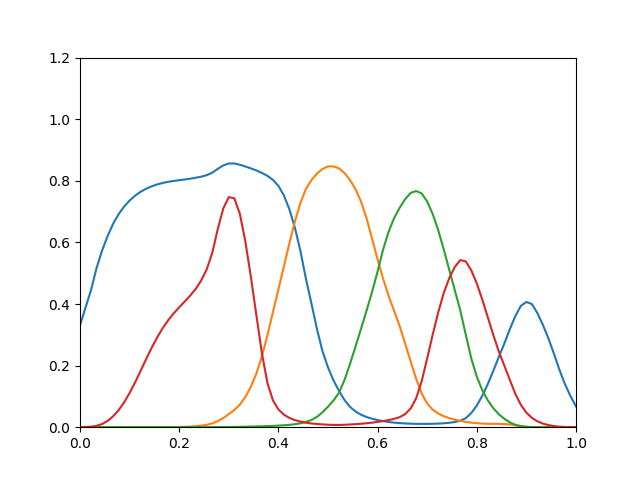

The table this chart was drawn from, first rows:
0.3311, 1.074e-22, 5.894e-20, 0.0004492
0.3883, 1.353e-19, 1.415e-17, 0.0008779
0.445, 4.819e-17, 1.278e-15, 0.001737
0.5165, 4.707e-15, 4.017e-14, 0.004503
0.5732, 1.916e-13, 6.768e-13, 0.01019
0.6201, 4.517e-12, 7.75e-12, 0.02033
0.66, 7.054e-11, 6.597e-11, 0.0353
0.6915, 9.148e-10, 4.658e-10, 0.05514
0.7163, 8.343e-09, 2.554e-09, 0.08048
0.736, 5.601e-08, 1.125e-08, 0.111
0.7517, 2.909e-07, 4.125e-08, 0.1457
0.7643, 1.219e-06, 1.294e-07, 0.183
0.7743, 4.265e-06, 3.56e-07, 0.221
0.7821, 1.282e-05, 8.76e-07, 0.2577
0.7882, 3.391e-05, 1.96e-06, 0.2915
0.7929, 8.053e-05, 4.046e-06, 0.3214
0.7966, 0.0001745, 7.79e-06, 0.3473
0.7995, 0.0003501, 1.413e-05, 0.3695
0.8019, 0.0006554, 2.427e-05, 0.3892
0.8043, 0.001156, 3.973e-05, 0.4081
0.8069, 0.00195, 6.255e-05, 0.4274
0.8099, 0.003172, 9.517e-05, 0.449
0.8134, 0.005028, 0.0001405, 0.4766
0.8184, 0.007854, 0.0002022, 0.5127
0.8264, 0.01225, 0.0002842, 0.5661
0.8388, 0.01957, 0.0003911, 0.6435
0.8501, 0.0298, 0.0005329, 0.7103
0.8562, 0.04244, 0.0007182, 0.7472
0.8562, 0.05592, 0.0009452, 0.7431
0.8523, 0.07336, 0.001221, 0.6931
0.8465, 0.09807, 0.001565, 0.6034
0.8404, 0.1313, 0.001963, 0.4887
0.8337, 0.1741, 0.002419, 0.3641
0.8256, 0.2294, 0.002943, 0.2404
0.8161, 0.298, 0.003531, 0.1445
0.8031, 0.373, 0.004249, 0.08746
0.7835, 0.4475, 0.005132, 0.05769
0.7525, 0.5218, 0.006271, 0.04079
0.7071, 0.5978, 0.007748, 0.02992
0.6472, 0.6683, 0.009739, 0.02295
0.5718, 0.728, 0.01262, 0.01824
0.4818, 0.7742, 0.01718, 0.01449
0.4012, 0.8024, 0.0235, 0.01213
0.3185, 0.8237, 0.03345, 0.01041
0.2465, 0.8384, 0.04847, 0.009031
0.1942, 0.8468, 0.06674, 0.007989
0.1517, 0.8465, 0.0868, 0.007363
0.1177, 0.8405, 0.1117, 0.00717
0.08801, 0.8252, 0.1533, 0.007804
0.06591, 0.8022, 0.2059, 0.008811
0.051, 0.7726, 0.2623, 0.009937
0.04054, 0.732, 0.3198, 0.01123
0.03301, 0.6782, 0.3788, 0.01278
0.02742, 0.6116, 0.4393, 0.01474
0.02314, 0.5444, 0.5056, 0.01718
0.01956, 0.482, 0.5769, 0.01997
0.01687, 0.4262, 0.6349, 0.02322
0.01486, 0.3778, 0.679, 0.02709
0.01336, 0.3284, 0.7123, 0.03252
0.0122, 0.2718, 0.7405, 0.0425
0.01136, 0.213, 0.7608, 0.06081
... 30 more rows
